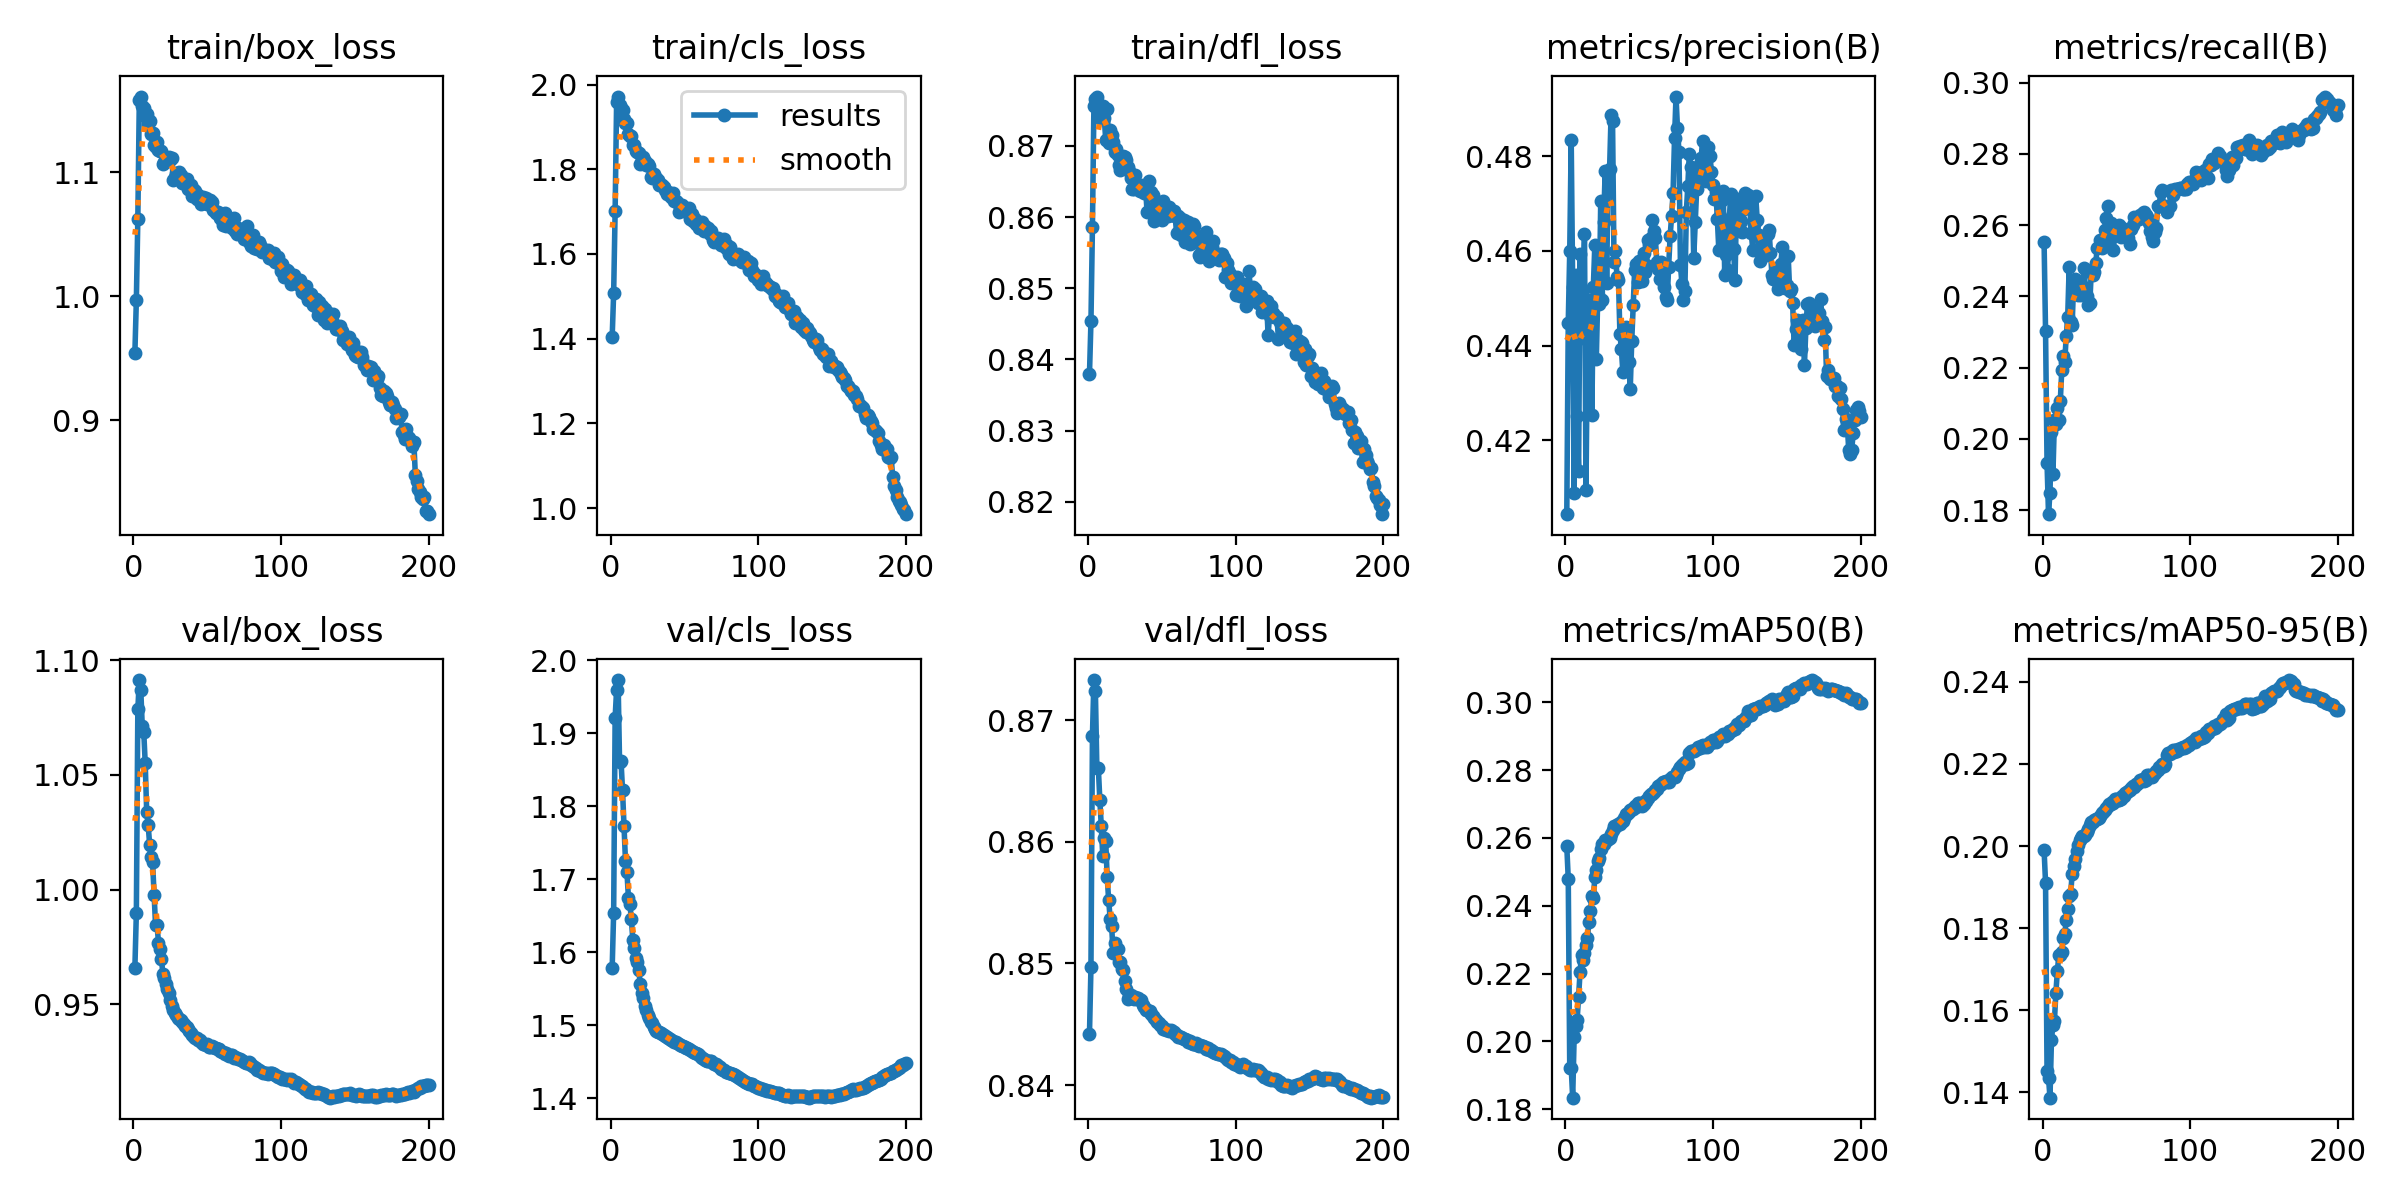

Data behind this chart, as committed beside it:
epoch, train/box_loss, train/cls_loss, train/dfl_loss, metrics/precision(B), metrics/recall(B), metrics/mAP50(B), metrics/mAP50-95(B), val/box_loss, val/cls_loss, val/dfl_loss, lr/pg0, lr/pg1, lr/pg2
1, 0.9539, 1.404, 0.838, 0.4044, 0.2553, 0.2575, 0.199, 0.9659, 1.579, 0.8442, 0.00333, 0.00333, 0.00333
2, 0.9969, 1.508, 0.8453, 0.4449, 0.2302, 0.2479, 0.1911, 0.9898, 1.654, 0.8497, 0.006631, 0.006631, 0.006631
3, 1.063, 1.702, 0.8586, 0.4599, 0.1933, 0.1922, 0.1452, 1.079, 1.921, 0.8687, 0.009898, 0.009898, 0.009898
4, 1.158, 1.96, 0.8756, 0.4834, 0.1789, 0.1923, 0.1436, 1.091, 1.96, 0.8733, 0.009851, 0.009851, 0.009851
5, 1.161, 1.972, 0.8766, 0.4524, 0.1849, 0.1834, 0.1387, 1.087, 1.973, 0.8724, 0.009851, 0.009851, 0.009851
6, 1.153, 1.953, 0.8769, 0.409, 0.2019, 0.2014, 0.1528, 1.071, 1.86, 0.866, 0.009802, 0.009802, 0.009802
7, 1.152, 1.945, 0.8756, 0.4549, 0.1902, 0.2044, 0.1565, 1.069, 1.862, 0.8661, 0.009753, 0.009753, 0.009753
8, 1.145, 1.94, 0.8739, 0.4251, 0.2052, 0.2062, 0.1573, 1.055, 1.822, 0.8635, 0.009703, 0.009703, 0.009703
9, 1.147, 1.919, 0.8751, 0.4135, 0.2042, 0.2131, 0.1643, 1.034, 1.773, 0.8613, 0.009654, 0.009654, 0.009654
10, 1.139, 1.908, 0.8756, 0.4592, 0.2086, 0.2205, 0.1696, 1.028, 1.725, 0.8588, 0.009604, 0.009604, 0.009604
11, 1.141, 1.909, 0.8739, 0.4496, 0.2052, 0.2253, 0.1735, 1.02, 1.71, 0.8603, 0.009555, 0.009555, 0.009555
12, 1.131, 1.884, 0.8709, 0.4517, 0.2107, 0.2239, 0.1735, 1.014, 1.675, 0.86, 0.009505, 0.009505, 0.009505
13, 1.131, 1.879, 0.8752, 0.4635, 0.2194, 0.2261, 0.1742, 1.012, 1.665, 0.8571, 0.009456, 0.009456, 0.009456
14, 1.122, 1.879, 0.8704, 0.4096, 0.2232, 0.2285, 0.1776, 0.9978, 1.646, 0.8552, 0.009406, 0.009406, 0.009406
15, 1.121, 1.858, 0.8723, 0.4411, 0.2217, 0.2304, 0.1785, 0.9844, 1.616, 0.8537, 0.009357, 0.009357, 0.009357
16, 1.124, 1.858, 0.8715, 0.4463, 0.2289, 0.2354, 0.182, 0.9846, 1.605, 0.8531, 0.009307, 0.009307, 0.009307
17, 1.118, 1.843, 0.8705, 0.4496, 0.2342, 0.2383, 0.1846, 0.9768, 1.592, 0.8509, 0.009258, 0.009258, 0.009258
18, 1.117, 1.841, 0.8691, 0.4254, 0.2483, 0.2429, 0.1879, 0.9742, 1.587, 0.8517, 0.009208, 0.009208, 0.009208
19, 1.117, 1.839, 0.8695, 0.4524, 0.2327, 0.2424, 0.1882, 0.9696, 1.575, 0.8512, 0.009158, 0.009158, 0.009158
20, 1.107, 1.812, 0.8687, 0.4613, 0.2319, 0.2483, 0.1932, 0.963, 1.557, 0.8511, 0.009109, 0.009109, 0.009109
21, 1.108, 1.825, 0.8673, 0.4371, 0.2434, 0.2506, 0.1952, 0.9613, 1.544, 0.8501, 0.009059, 0.009059, 0.009059
22, 1.109, 1.829, 0.8666, 0.4507, 0.2448, 0.2533, 0.1969, 0.959, 1.538, 0.8501, 0.00901, 0.00901, 0.00901
23, 1.109, 1.819, 0.8675, 0.4487, 0.2441, 0.2541, 0.1988, 0.9566, 1.527, 0.8495, 0.00896, 0.00896, 0.00896
24, 1.112, 1.81, 0.8686, 0.4706, 0.2403, 0.2566, 0.2004, 0.9548, 1.52, 0.8494, 0.008911, 0.008911, 0.008911
25, 1.109, 1.812, 0.8684, 0.4497, 0.2434, 0.2582, 0.2015, 0.9519, 1.514, 0.8486, 0.008861, 0.008861, 0.008861
26, 1.112, 1.809, 0.8681, 0.4662, 0.2403, 0.2583, 0.2019, 0.9493, 1.51, 0.8479, 0.008812, 0.008812, 0.008812
27, 1.094, 1.782, 0.8671, 0.4769, 0.2428, 0.2593, 0.2025, 0.9475, 1.505, 0.8471, 0.008762, 0.008762, 0.008762
28, 1.096, 1.78, 0.8665, 0.4533, 0.2481, 0.2595, 0.2025, 0.9463, 1.503, 0.8473, 0.008713, 0.008713, 0.008713
29, 1.099, 1.788, 0.8655, 0.4764, 0.2424, 0.2596, 0.2026, 0.9452, 1.498, 0.8474, 0.008663, 0.008663, 0.008663
30, 1.097, 1.779, 0.864, 0.4772, 0.2402, 0.2599, 0.2035, 0.9441, 1.496, 0.8471, 0.008614, 0.008614, 0.008614
31, 1.1, 1.779, 0.864, 0.4886, 0.2375, 0.2611, 0.2041, 0.9435, 1.493, 0.8471, 0.008564, 0.008564, 0.008564
32, 1.098, 1.776, 0.866, 0.4873, 0.2382, 0.2623, 0.205, 0.9433, 1.491, 0.8473, 0.008515, 0.008515, 0.008515
33, 1.092, 1.762, 0.8642, 0.4577, 0.2473, 0.2634, 0.2058, 0.9423, 1.49, 0.847, 0.008466, 0.008466, 0.008466
34, 1.092, 1.764, 0.8641, 0.46, 0.246, 0.2633, 0.2058, 0.9415, 1.489, 0.8471, 0.008416, 0.008416, 0.008416
35, 1.092, 1.763, 0.8637, 0.4546, 0.2469, 0.2638, 0.2063, 0.9403, 1.488, 0.847, 0.008367, 0.008367, 0.008367
36, 1.094, 1.758, 0.8646, 0.454, 0.2493, 0.2642, 0.2067, 0.9401, 1.487, 0.847, 0.008317, 0.008317, 0.008317
37, 1.087, 1.752, 0.864, 0.4425, 0.2537, 0.2642, 0.2066, 0.9391, 1.485, 0.8466, 0.008268, 0.008268, 0.008268
38, 1.087, 1.741, 0.8634, 0.4392, 0.2538, 0.2648, 0.2069, 0.9384, 1.484, 0.8464, 0.008218, 0.008218, 0.008218
39, 1.089, 1.746, 0.8641, 0.4344, 0.2558, 0.265, 0.2073, 0.9374, 1.482, 0.8462, 0.008169, 0.008169, 0.008169
40, 1.081, 1.739, 0.8607, 0.4395, 0.2537, 0.2659, 0.208, 0.9368, 1.481, 0.8462, 0.008119, 0.008119, 0.008119
41, 1.085, 1.735, 0.865, 0.444, 0.2544, 0.267, 0.2084, 0.9358, 1.48, 0.8461, 0.00807, 0.00807, 0.00807
42, 1.085, 1.743, 0.8631, 0.4407, 0.2587, 0.2672, 0.2087, 0.9354, 1.478, 0.8461, 0.00802, 0.00802, 0.00802
43, 1.078, 1.726, 0.8635, 0.4365, 0.2621, 0.2677, 0.2094, 0.9351, 1.477, 0.8459, 0.007971, 0.007971, 0.007971
44, 1.081, 1.724, 0.8631, 0.4309, 0.2653, 0.2681, 0.2098, 0.9342, 1.477, 0.8457, 0.007921, 0.007921, 0.007921
45, 1.077, 1.723, 0.8594, 0.4409, 0.2595, 0.2684, 0.2103, 0.9343, 1.476, 0.8455, 0.007872, 0.007872, 0.007872
46, 1.074, 1.7, 0.8616, 0.4486, 0.2605, 0.2685, 0.2102, 0.9336, 1.474, 0.8453, 0.007822, 0.007822, 0.007822
47, 1.08, 1.711, 0.862, 0.456, 0.2566, 0.2694, 0.2107, 0.9328, 1.473, 0.8452, 0.007772, 0.007772, 0.007772
48, 1.075, 1.717, 0.8611, 0.4573, 0.2529, 0.2691, 0.2104, 0.9326, 1.472, 0.8451, 0.007723, 0.007723, 0.007723
49, 1.079, 1.712, 0.8602, 0.4534, 0.2597, 0.2702, 0.2115, 0.9324, 1.472, 0.8449, 0.007673, 0.007673, 0.007673
50, 1.075, 1.701, 0.8596, 0.4578, 0.2572, 0.2704, 0.2115, 0.9325, 1.471, 0.8449, 0.007624, 0.007624, 0.007624
51, 1.076, 1.703, 0.8623, 0.455, 0.2582, 0.2698, 0.2113, 0.9315, 1.47, 0.8447, 0.007574, 0.007574, 0.007574
52, 1.077, 1.699, 0.8604, 0.4536, 0.2601, 0.2695, 0.2112, 0.9316, 1.469, 0.8446, 0.007525, 0.007525, 0.007525
53, 1.076, 1.708, 0.8611, 0.4596, 0.2566, 0.2699, 0.2115, 0.9317, 1.468, 0.8445, 0.007476, 0.007476, 0.007476
54, 1.07, 1.684, 0.8601, 0.4555, 0.2593, 0.2709, 0.2121, 0.9315, 1.467, 0.8446, 0.007426, 0.007426, 0.007426
55, 1.068, 1.695, 0.8614, 0.457, 0.2579, 0.2709, 0.2123, 0.9311, 1.465, 0.8445, 0.007377, 0.007377, 0.007377
56, 1.067, 1.678, 0.8607, 0.4624, 0.2577, 0.2718, 0.2129, 0.9311, 1.464, 0.8445, 0.007327, 0.007327, 0.007327
57, 1.068, 1.683, 0.8603, 0.4613, 0.2582, 0.2724, 0.2132, 0.9305, 1.463, 0.8444, 0.007278, 0.007278, 0.007278
58, 1.066, 1.671, 0.8608, 0.4628, 0.2564, 0.2729, 0.2135, 0.9304, 1.462, 0.8444, 0.007228, 0.007228, 0.007228
59, 1.063, 1.674, 0.8601, 0.4666, 0.2547, 0.2731, 0.2136, 0.9295, 1.461, 0.8442, 0.007178, 0.007178, 0.007178
60, 1.061, 1.661, 0.8578, 0.4642, 0.2589, 0.2736, 0.2142, 0.929, 1.459, 0.8441, 0.007129, 0.007129, 0.007129
... 140 more rows
